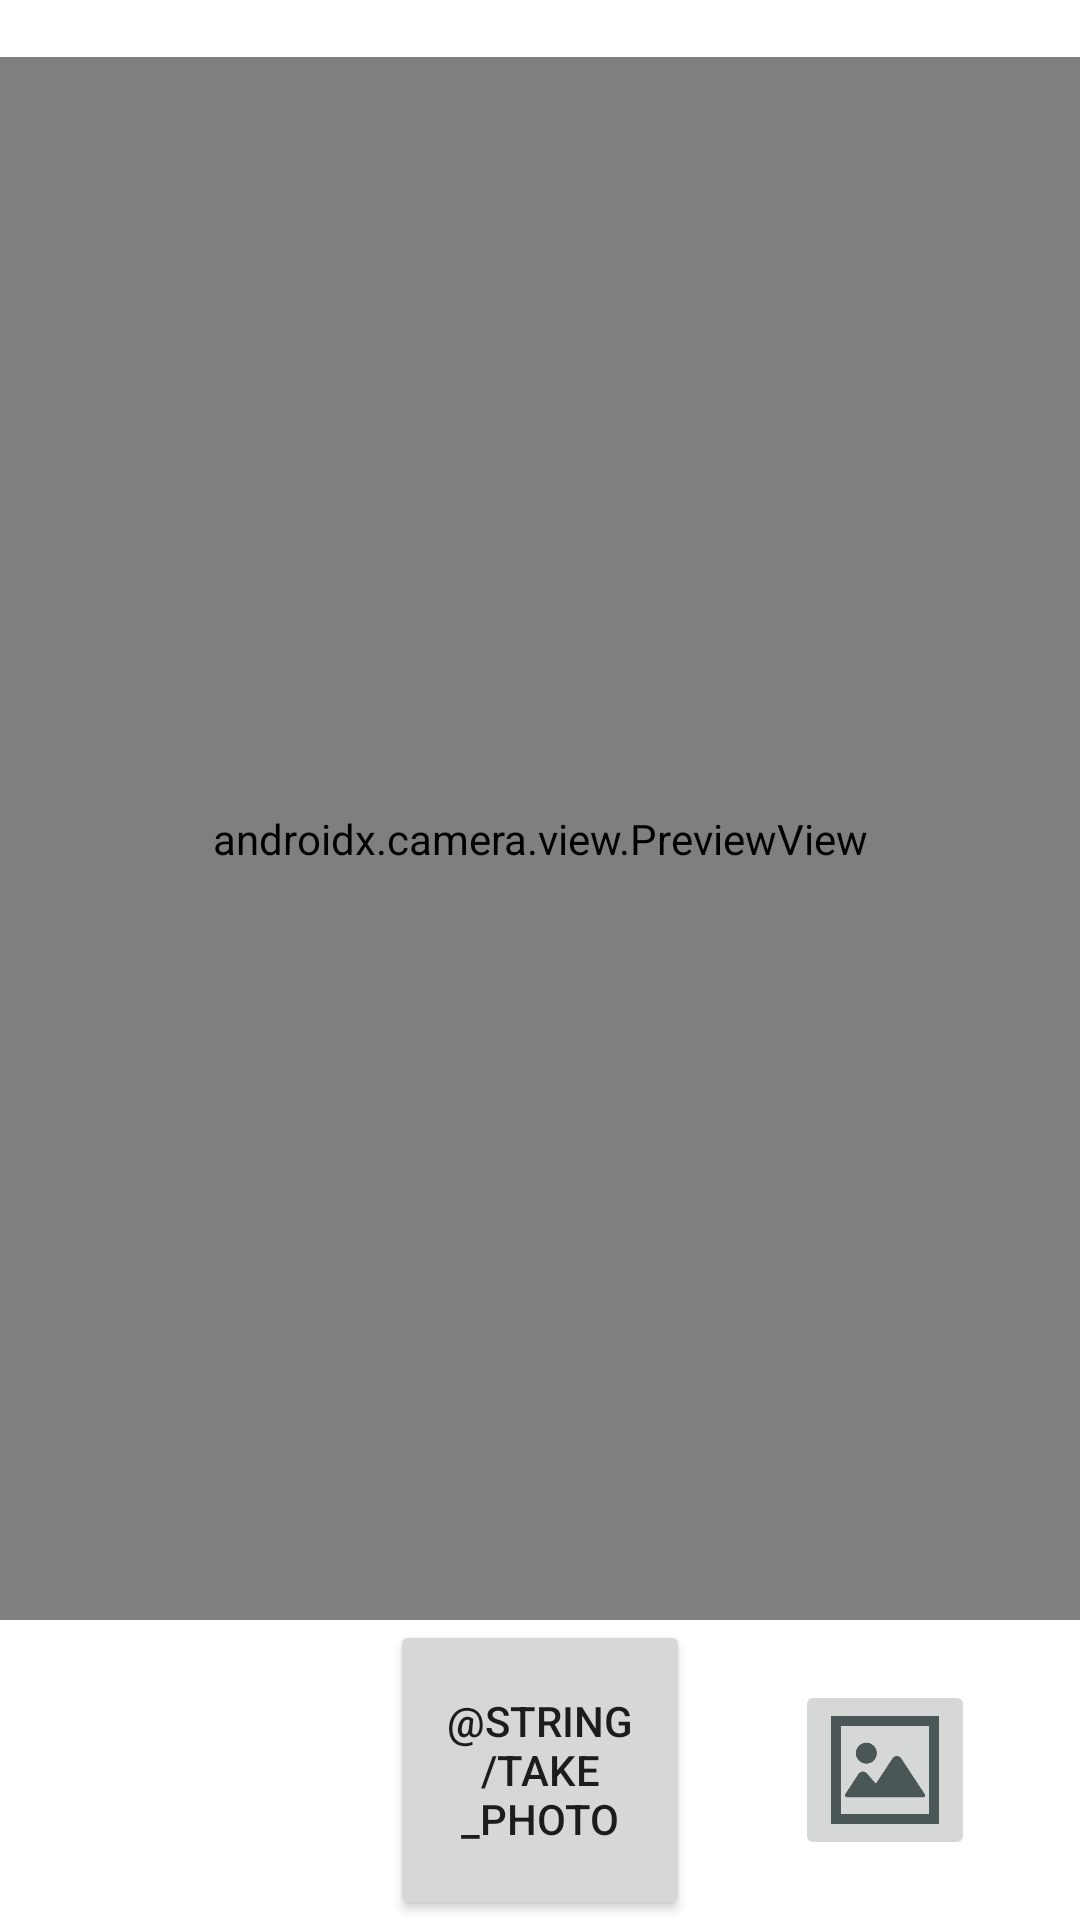

Layout XML and referenced resources for this Android screen:
<!-- AndroidManifest.xml: application theme Theme.FacialExpressionChampionship -->
<!-- res/layout/activity_camera.xml -->
<?xml version="1.0" encoding="utf-8"?>
<layout xmlns:android="http://schemas.android.com/apk/res/android"
    xmlns:app="http://schemas.android.com/apk/res-auto"
    xmlns:tools="http://schemas.android.com/tools">

    <data>
        <variable
            name="viewModel"
            type="com.example.facialexpressionchampionship.viewmodel.CameraViewModel" />
    </data>

    <androidx.constraintlayout.widget.ConstraintLayout
        android:layout_width="match_parent"
        android:layout_height="match_parent">

        <TextView
            android:id="@+id/theme"
            android:layout_width="wrap_content"
            android:layout_height="wrap_content"
            android:text="@{@string/theme(viewModel.randomTheme)}"
            android:textSize="@dimen/text_size"
            app:layout_constraintLeft_toLeftOf="parent"
            app:layout_constraintRight_toRightOf="parent"
            app:layout_constraintTop_toTopOf="parent"
            tools:text="お題: 驚き" />

        <androidx.camera.view.PreviewView
            android:id="@+id/previewView"
            android:layout_width="0dp"
            android:layout_height="0dp"
            app:layout_constraintLeft_toLeftOf="parent"
            app:layout_constraintRight_toRightOf="parent"
            app:layout_constraintTop_toBottomOf="@id/theme"
            app:layout_constraintBottom_toTopOf="@id/camera_capture_button" />

        <Button
            android:id="@+id/camera_capture_button"
            android:layout_width="@dimen/button_size"
            android:layout_height="@dimen/button_size"
            android:text="@string/take_photo"
            app:layout_constraintLeft_toLeftOf="parent"
            app:layout_constraintRight_toRightOf="parent"
            app:layout_constraintBottom_toBottomOf="parent" />

        <ImageButton
            android:id="@+id/image_attachment"
            android:layout_width="60dp"
            android:layout_height="60dp"
            android:scaleType="fitCenter"
            android:src="@drawable/ic_attachment"
            app:layout_constraintLeft_toRightOf="@id/camera_capture_button"
            app:layout_constraintRight_toRightOf="parent"
            app:layout_constraintTop_toTopOf="@id/camera_capture_button"
            app:layout_constraintBottom_toBottomOf="@id/camera_capture_button" />

    </androidx.constraintlayout.widget.ConstraintLayout>
</layout>
<!-- resources referenced by this layout -->
<resources>
  <dimen name="button_size">100dp</dimen>
  <!-- drawable ic_attachment: png bitmap (drawable, 5900 bytes) -->
  <style name="Theme.FacialExpressionChampionship" parent="Theme.MaterialComponents.DayNight.DarkActionBar">
          
          <item name="colorPrimary">@color/purple_500</item>
          <item name="colorPrimaryVariant">@color/purple_700</item>
          <item name="colorOnPrimary">@color/white</item>
          
          <item name="colorSecondary">@color/teal_200</item>
          <item name="colorSecondaryVariant">@color/teal_700</item>
          <item name="colorOnSecondary">@color/black</item>
          
          <item name="android:statusBarColor" tools:targetApi="l">?attr/colorPrimaryVariant</item>
          
      </style>
  <color name="purple_500">#FF6200EE</color>
  <color name="purple_700">#FF3700B3</color>
  <color name="white">#FFFFFFFF</color>
  <color name="teal_200">#FF03DAC5</color>
  <color name="teal_700">#FF018786</color>
  <color name="black">#FF000000</color>
</resources>
